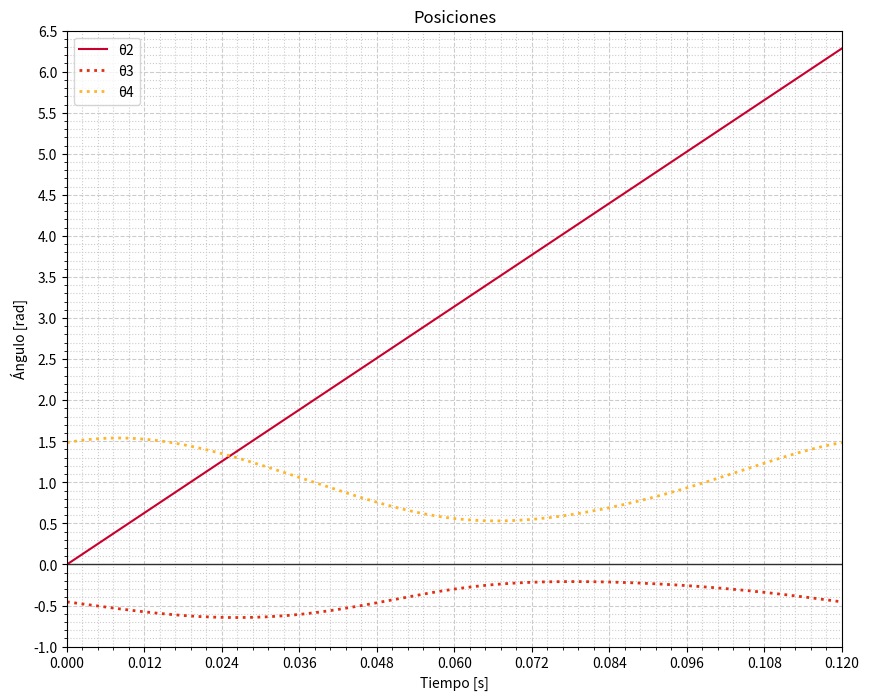
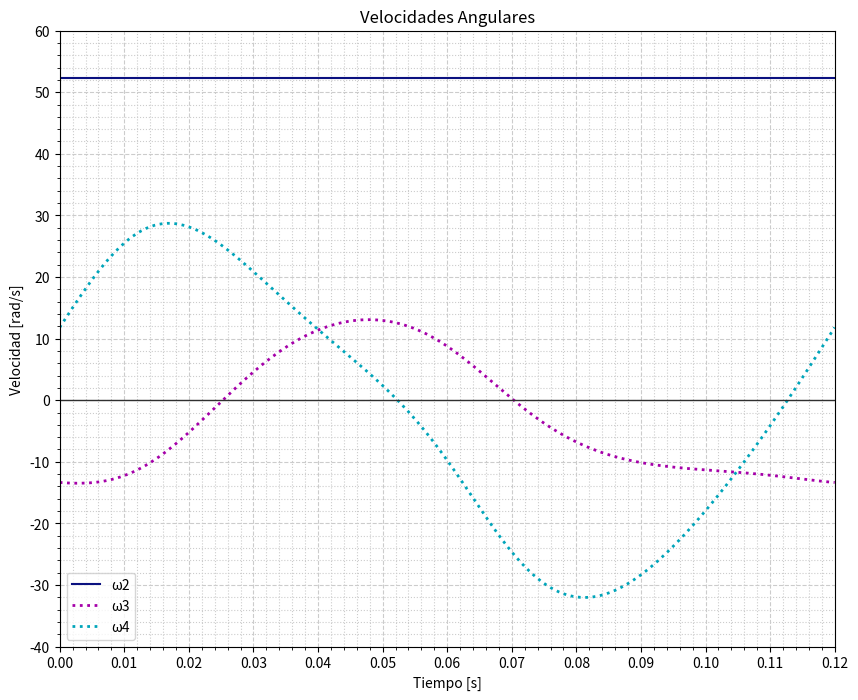
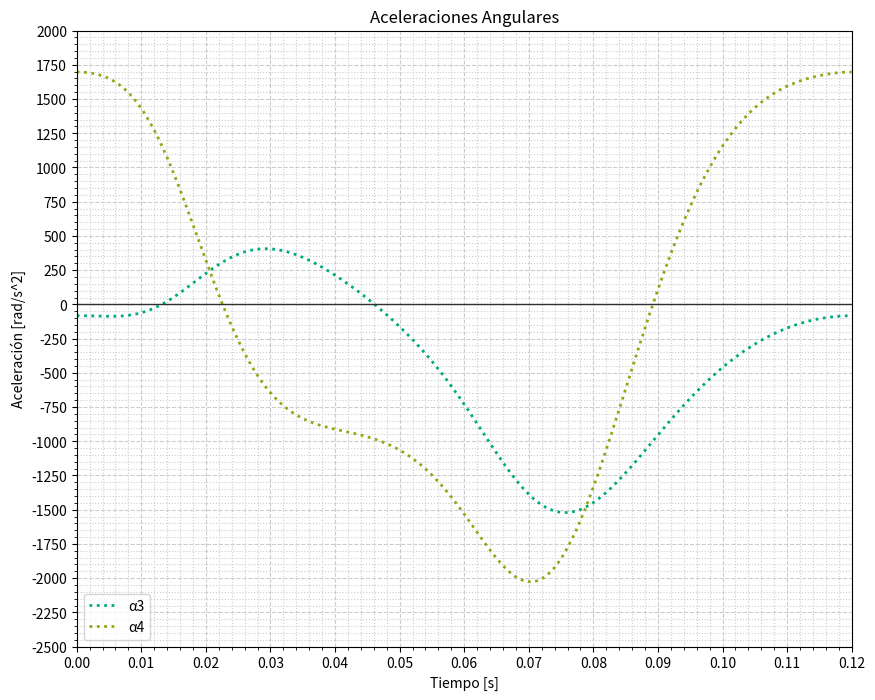
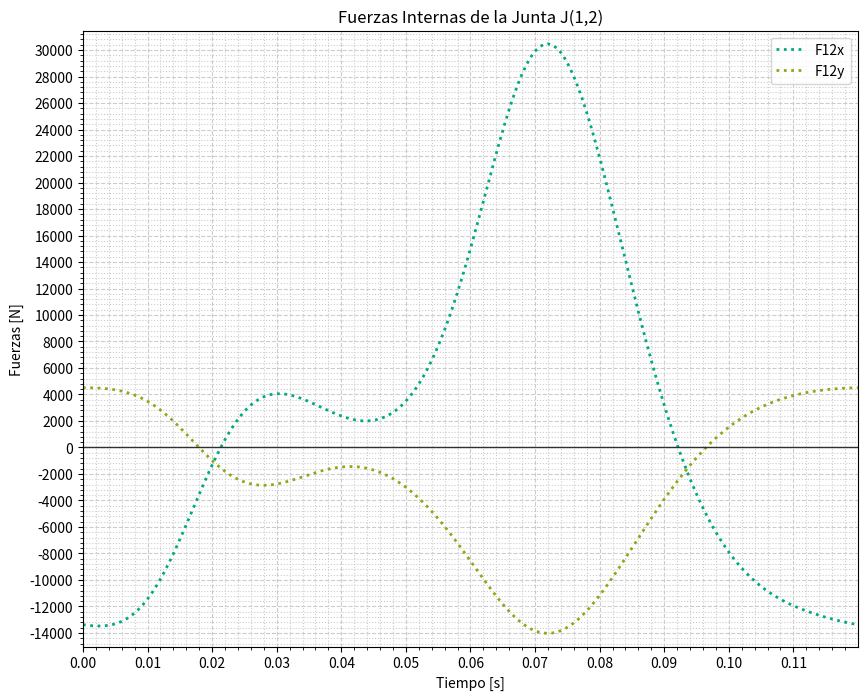
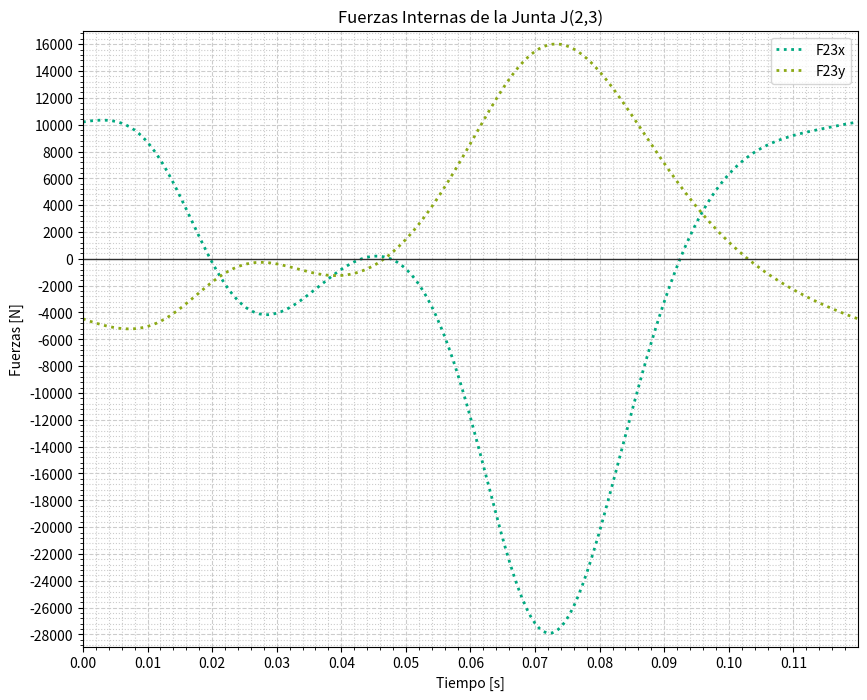
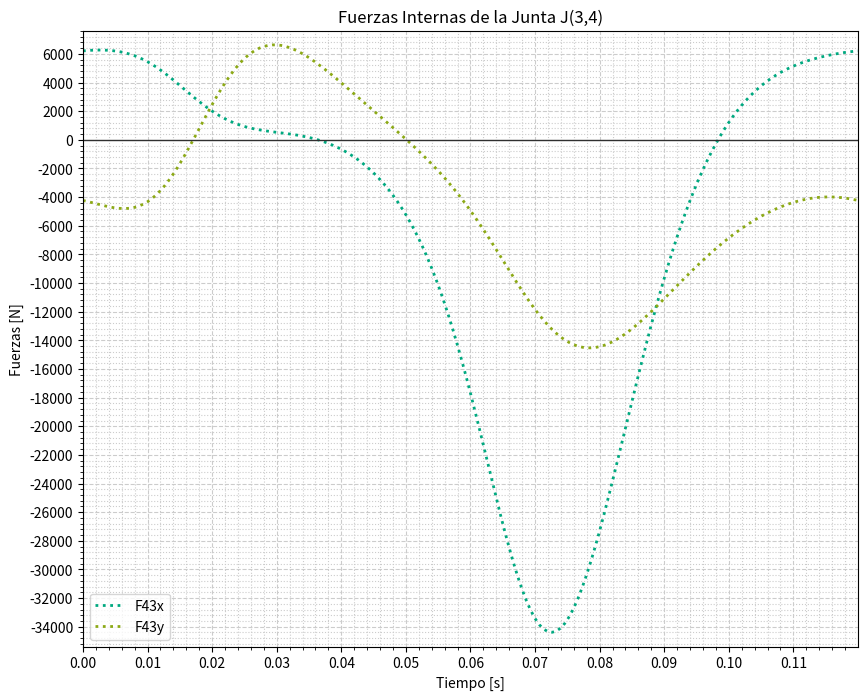
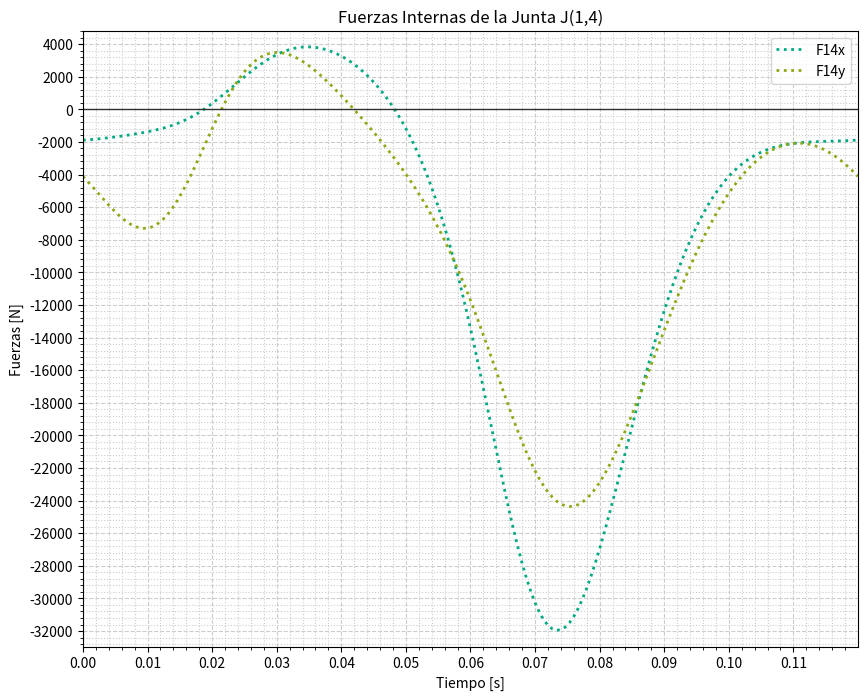
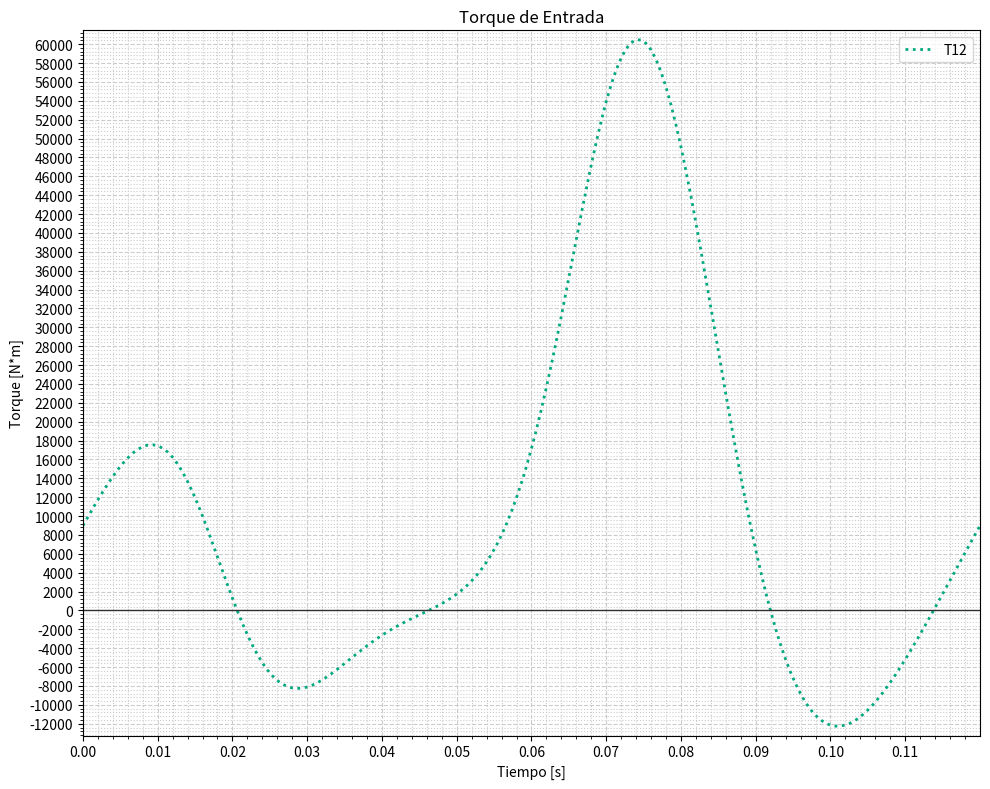

Recreate these plots in Python, in order.
from statistics import variance
import numpy as np
import cmath
import math
import matplotlib.pyplot as plt
from matplotlib.ticker import (AutoMinorLocator, MultipleLocator)

#Tabla de Magnitudes y Ángulos

#Elemento -- |r_i| -- θ_i
# 1          9.625    317°
# 2          2        θ_2
# 3          8.375    θ_3
# 4          4.187    θ_4

r1 = 9.625 #(pulg)
r2 = 2 #(pulg)
r3 = 8.375 #(pulg)
r4 = 4.187 #(pulg)

θ1 = 0 #(rad)
θ2 = np.array([(math.pi/180)*x for x in range(0, 361, 2)]) #(rad)
ω2 = 52.360 #(rad/s)
α2 = 0 #(rad/s^2)
tiempos = θ2/ω2
length = len(θ2)

#r1_x = r1*math.cos(θ1)
#r1_y = r1*math.sin(θ1)
r1_x = r1

r2_x = np.array([r2*math.cos(i2) for i2 in θ2]) 
r2_y = np.array([r2*math.sin(i2) for i2 in θ2]) 

"""x = np.array([r3, r4])
y = np.array([r3, r4])

p_coe = [x, y]
p_solu = [r1_x-r2_x, r1_y-r2_y]
"""
#POSICIÓN

#(x): r3 * Cosθ3 - r4 * Cosθ4 = r1 * Cosθ1 - r2 * Cosθ2
#(y): r3 * Senθ3 - r4 * Senθ4 = r1 * Senθ1 - r2 * Senθ2

#(x): r3 * Cosθ3 = r4 * Cosθ4 - r2 * Cosθ2 + r1
#(y): r3 * Senθ3 = r4 * Senθ4 - r2 * Senθ2

#Se eleva al cuadrado ambas ecuaciones y se suman
# r3^2 = (-r2*Senθ2 + r4*Senθ4)^2 + (-r2*Cosθ2 + r4*Cosθ4 + r1)^2
# r3^2 = r2^2 + r4^2 + r1^2 -2*r2*r1*Cosθ2 + 2*r4*r1*Cosθ4 - 2*r2*r4*(Senθ2*Senθ4 + Cosθ2*Cosθ4)

#Dividiendo para 2*r2*r4
# (r1/r2)*Cosθ4 - (r1/r4)*Cosθ2 + (r2^2 - r3^2 + r4^2 + r1^2)/(2*r2*r4) = Senθ2*Senθ4 + Cosθ2*Cosθ4

#Se definen las constantes:
k1 = r1/r2
k2 = r1/r4
k3 = (r2**2 -r3**2 + r4**2 + r1**2)/(2*r2*r4)

#Se aplica Identidades Semiangulares para reemplazar Senθ4 y Cosθ4 en terminos de Tanθ4
# Senθ4 = (2*Tan(θ4/2))/(1 + Tan^2(θ4/2))
# Cosθ4 = (1 - Tan^2(θ4/2))/(1 + Tan^2(θ4/2))

#Las longitudes de los eslabones y el valor de entrada θ2 se reunen como constantes A, B y C.
# A*Tan^2(θ4/2) + B*Tan(θ4/2) + C = 0

def θ4(β2):
    A = math.cos(β2) - k1 -k2*math.cos(β2) + k3
    B = -2*math.sin(β2)
    C = k1 - (k2 + 1)*math.cos(β2) + k3

    # calculating  the discriminant
    dis = (B**2) - (4 * A*C)
    
    if dis >= 0:
        # find two results
        ans1 = (-B - math.sqrt(abs(dis)))/(2*A)
        ans2 = (-B + math.sqrt(abs(dis)))/(2*A)

        #Ángulo θ4 - Configuración Abierta:
        θ4_a = 2*math.atan(ans1)
        
        #Ángulo θ4 - Configuración Cerrada:
        θ4_c = 2*math.atan(ans2)

        #return(math.pi - θ4_a, θ4_c + math.pi)
        return(math.pi - θ4_a)
    else:
        print("(raices conjugadas complejas) -> La Cadena Cinemática está Abierta")
        return 0

#Determinando θ4:
#(x): r4 * Cosθ4 = r2 * Cosθ2  + r3 * Cosθ3 - r1
#(y): r4 * Senθ4 = r2 * Senθ2  + r3 * Senθ3

#Siguiendo el anterior proceso.
# k1*Cosθ3 + k4*Cosθ2 + k5 = Cosθ2*Cosθ3 + Senθ2*Senθ3
k4 = r1/r3
k5 = (r4**2 - r1**2 - r2**2 - r3**2)/(2*r2*r3)

#D*Tan^2(θ3/2)  E*Tan(θ3/2) + F = 0

def θ3(β2):
    D = math.cos(β2) - k1 -k4*math.cos(β2) + k5
    E = -2*math.sin(β2)
    F = k1 + (k4 - 1)*math.cos(β2) + k5

    # calculating  the discriminant
    dis = (E**2) - (4 * D*F)
    
    if dis >= 0:
        # find two results
        ans1 = (-E + math.sqrt(abs(dis)))/(2*D)
        ans2 = (-E - math.sqrt(abs(dis)))/(2*D)

        #Ángulo θ3 - Configuración Abierta:
        θ3_a = 2*math.atan(ans1)
        
        #Ángulo θ3 - Configuración Cerrada:
        θ3_c = 2*math.atan(ans2)
        #return(θ3_a, θ3_c)
        return(θ3_a)
    else:
        print("(raices conjugadas complejas) -> La Cadena Cinemática está Abierta")
        return 0

θ4 = np.array(list(map(θ4, θ2)))
θ3 = np.array(list(map(θ3, θ2)))

#Extremos
θ3_min = min(θ3)
θ3_max = max(θ3)
θ4_min = min(θ4)
θ4_max = max(θ4)

#Gráfica de Posiciones
fig1, ax1 = plt.subplots(figsize=(10, 8))
# Set axis ranges; by default this will put major ticks every 25.
ax1.set_xlim(0, 0.12)
ax1.set_ylim(-1, 6.5)

# Change major ticks to show every 20.
ax1.xaxis.set_major_locator(MultipleLocator(0.012))
ax1.yaxis.set_major_locator(MultipleLocator(0.5))

# Change minor ticks to show every 5. (20/4 = 5)
ax1.xaxis.set_minor_locator(AutoMinorLocator(5))
ax1.yaxis.set_minor_locator(AutoMinorLocator(5))

# Turn grid on for both major and minor ticks and style minor slightly
# differently.
ax1.grid(which='major', color='#CCCCCC', linestyle='--')
ax1.grid(which='minor', color='#CCCCCC', linestyle=':')

ax1.plot(tiempos, θ2, color='#C9002D', linestyle='solid', label='θ2')
ax1.plot(tiempos, θ3, color='#e22e13', linestyle='dotted', label='θ3', lw=2)
#ax1.axhline(θ3_min, color='#C0C0C0', lw=1)
#ax1.axhline(θ3_max, color='#C0C0C0', lw=1)
ax1.plot(tiempos, θ4, color='#ffb52b', linestyle='dotted', label='θ4', lw=2)
#ax1.axhline(θ4_min, color='#C0C0C0', lw=1)
#ax1.axhline(θ4_max, color='#C0C0C0', lw=1)
ax1.axhline(0, color='#303030', lw=1)
ax1.set_title("Posiciones")
ax1.set_ylabel("Ángulo [rad]")
ax1.set_xlabel("Tiempo [s]")
ax1.legend()
ax1.grid(True)

fig1.savefig("θ_vs_Tiempo")

# Funciones de Velocidades Angulares
def ω3(β2, β3, β4):
    return (r2*ω2/r3)*(math.sin(β4-β2)/math.sin(β3-β4))

def ω4(β2, β3, β4):
    return (r2*ω2/r4)*(math.sin(β2-β3)/math.sin(β4-β3))

# Funciones de Velocidades Lineales
def V(r, θ, ω):
    return (r*ω)*np.array([-math.sin(θ), math.cos(θ)])

#Evaluación
ω3 = np.array(list(map(ω3, θ2, θ3, θ4)))
ω4 = np.array(list(map(ω4, θ2, θ3, θ4)))

#Gráfica de Velocidades
fig2, ax2 = plt.subplots(figsize=(10,8))

# Set axis ranges; by default this will put major ticks every 25.
ax2.set_xlim(0, 0.12)
ax2.set_ylim(-40, 60)

# Change major ticks to show every 20.
ax2.xaxis.set_major_locator(MultipleLocator(0.01))
ax2.yaxis.set_major_locator(MultipleLocator(10))

# Change minor ticks to show every 5. (20/4 = 5)
ax2.xaxis.set_minor_locator(AutoMinorLocator(5))
ax2.yaxis.set_minor_locator(AutoMinorLocator(5))

# Turn grid on for both major and minor ticks and style minor slightly
# differently.
ax2.grid(which='major', color='#CCCCCC', linestyle='--')
ax2.grid(which='minor', color='#CCCCCC', linestyle=':')

ax2.plot(tiempos, np.repeat(ω2,length), color='#0b1180', linestyle='solid', label='ω2')
ax2.plot(tiempos, ω3, color='#a500a9', linestyle='dotted', label='ω3', lw=2)
#ax2.axhline(ω3_min, color='gray', ls='--', lw=1)
#ax2.axhline(ω3_max, color='gray', ls='--', lw=1)
ax2.plot(tiempos, ω4, color='#00a5ba', linestyle='dotted', label='ω4', lw=2)
#ax2.axhline(ω4_min, color='gray', ls='--', lw=1)
#ax2.axhline(ω4_max, color='gray', ls='--', lw=1)
ax2.axhline(0, color='#303030', lw=1)
ax2.set_title("Velocidades Angulares")
ax2.set_ylabel("Velocidad [rad/s]")
ax2.set_xlabel("Tiempo [s]")
ax2.legend()
ax2.grid(True)

fig2.savefig("ω_vs_Tiempo")

#Aceleraciones
# A_A + A_BA - A_B = 0

# A_A = (At_A + An_A)    = [r2*α2*(-Sen(θ2)+jCos(θ2) - r2*ω2^2*(Cos(θ2)+jSen(θ2))]
# A_BA = (At_AB + An_AB) = [r3*α3*(-Sen(θ3)+jCos(θ3) - r3*ω3^2*(Cos(θ3)+jSen(θ3))]
# A_B = (At_B + An_B)    = [r4*α4*(-Sen(θ4)+jCos(θ4) - r4*ω4^2*(Cos(θ4)+jSen(θ4))]

#Separando por componentes
#(x): - r2*α2*Sen(θ2) - r2*ω2^2*Cos(θ2) - r3*α3*Sen(θ3) - r3*ω3^2*Cos(θ3) + r4*α4*Sen(θ4) + r4*ω4^2*Cos(θ4)
#(y): - r2*α2*Cos(θ2) - r2*ω2^2*Sen(θ2) - r3*α3*Cos(θ3) - r3*ω3^2*Sen(θ3) - r4*α4*Cos(θ4) + r4*ω4^2*Sen(θ4)

#Funciones de Aceleraciones Angulares
def α3(β2, β3, β4, ώ3, ώ4):
    #Se definen las constantes:
    Aa = r4*math.sin(β4)
    Ba = r3*math.sin(β3)
    Ca = r2*α2*math.sin(β2) + r2*ω2**2*math.cos(β2) + r3*ώ3**2*math.cos(β3) - r4*ώ4**2*math.cos(β4)
    Da = r4*math.cos(β4)
    Ea = r3*math.cos(β3)
    Fa = r2*α2*math.cos(β2) - r2*ω2**2*math.sin(β2) - r3*ώ3**2*math.sin(β3) + r4*ώ4**2*math.sin(β4)
    return (Ca*Da - Aa*Fa)/(Aa*Ea - Ba*Da)

def α4(β2, β3, β4, ώ3, ώ4):
    #Se definen las constantes:
    Aa = r4*math.sin(β4)
    Ba = r3*math.sin(β3)
    Ca = r2*α2*math.sin(β2) + r2*ω2**2*math.cos(β2) + r3*ώ3**2*math.cos(β3) - r4*ώ4**2*math.cos(β4)
    Da = r4*math.cos(β4)
    Ea = r3*math.cos(β3)
    Fa = r2*α2*math.cos(β2) - r2*ω2**2*math.sin(β2) - r3*ώ3**2*math.sin(β3) + r4*ώ4**2*math.sin(β4)
    return (Ca*Ea - Ba*Fa)/(Aa*Ea - Ba*Da)

#Funciones de Aceleraciones Lineales
def A(r, θ, ω, α):
    At = r*α*np.array([-math.sin(θ), math.cos(θ)])
    An = -r*ω**2*np.array([math.cos(θ), math.sin(θ)])
    return np.array([At[0] + An[0], At[1] + An[1]])

#Evaluación
α3 = np.array(list(map(α3, θ2, θ3, θ4, ω3, ω4)))
α4 = np.array(list(map(α4, θ2, θ3, θ4, ω3, ω4)))

A2 = np.array(list(map(A,np.repeat(r2, length), θ2, np.repeat(ω2, length), np.repeat(α2, length))))
A3 = np.array(list(map(A,np.repeat(r3, length), θ3, ω3, α3)))
A4 = np.array(list(map(A,np.repeat(r4, length), θ4, ω4, α4)))


#Gráfica de Aceleraciones
fig3, ax3 = plt.subplots(figsize=(10, 8))

# Set axis ranges; by default this will put major ticks every 25.
ax3.set_xlim(0, 0.12)
ax3.set_ylim(-2500, 2000)

# Change major ticks to show every 20.
ax3.xaxis.set_major_locator(MultipleLocator(0.01))
ax3.yaxis.set_major_locator(MultipleLocator(250))

# Change minor ticks to show every 5. (20/4 = 5)
ax3.xaxis.set_minor_locator(AutoMinorLocator(5))
ax3.yaxis.set_minor_locator(AutoMinorLocator(5))

# Turn grid on for both major and minor ticks and style minor slightly
# differently.
ax3.grid(which='major', color='#CCCCCC', linestyle='--')
ax3.grid(which='minor', color='#CCCCCC', linestyle=':')

ax3.plot(tiempos, α3, color='#00a980', linestyle='dotted', label='α3', lw=2)
#ax3.axhline(α3_min, color='gray', ls='--', lw=1)
#ax3.axhline(α3_max, color='gray', ls='--', lw=1)
ax3.plot(tiempos, α4, color='#8ca916', linestyle='dotted', label='α4', lw=2)
#ax3.axhline(α4_min, color='gray', ls='--', lw=1)
#ax3.axhline(α4_max, color='gray', ls='--', lw=1)
ax3.axhline(0, color='#303030', lw=1)
ax3.set_title("Aceleraciones Angulares")
ax3.set_ylabel("Aceleración [rad/s^2]")
ax3.set_xlabel("Tiempo [s]")
ax3.legend()
ax3.grid(True)

fig3.savefig("α_vs_Tiempo")


#ANÁLISIS DINÁMICO

g = 32.2 #[lb/s^2] Aceleración gravitacional
peso_combinado = 29 #[lb] Magnitud del peso combinado del peine y la barra de enlace
fuerza_externa = 540 #[lb] Magnitud de la FUerza de batido aplicada al peine
r5 = 3.75 #[pulg] Distancia desde la junta B hasta el Peine, donde se aplica la fuerza externa.

#La cadena cinemática de 4 barras está formada por eslabones con dimensiones:
ancho = 2 #[pulg]
grosor = 1 #[pulg]
sección_transversal = ancho*grosor #(pulg^2)
#Se asume que el material es Acero Inoxidable AISI 304, cuya densidad es:
#Densidad del Acero AISI 304: 8.027 g/cm^3
ρ = 8.027 * (2.2/1000)*(2.54**3/1) #(lb/pulg^3)

#Masa de los eslabones - se asume que una distribución uniforme de la masa en los eslabones.
m2 = r2*sección_transversal*ρ #[blobs]
m3 = r3*sección_transversal*ρ #[blobs]
m4 = r4*sección_transversal*ρ #[blobs]

#Calculo de los Momentos de Inercia
Ig2 = (m2/12)*(r2**2 + ancho**2)
Ig3 = (m3/12)*(r3**2 + ancho**2)
Ig4 = (m4/12)*(r4**2 + ancho**2)

#Se establece un Sistema Coordenado xy LNCS (Sistema de Coordenasdas rotatorio Local No insertado)
#en el centro de cada eslabón
r12 = []
r32 = []
r23 = []
r43 = []
r34 = []
r14 = []
r54 = []
for i in range(length):
    r12.append([-(r2/2)*math.cos(θ2[i])        , -(r2/2)*math.sin(θ2[i])])
    # r12x = -(r2/2)*math.cos(θ2[i]) 
    # r12y = -(r2/2)*math.sin(θ2[i])
    # r12 = np.array([r12x, r12y])

    r32.append([-(r2/2)*math.cos(θ2[i]+math.pi), -(r2/2)*math.sin(θ2[i]+math.pi)])
    # r32x = -(r2/2)*math.cos(θ2[i]+math.pi)
    # r32y = -(r2/2)*math.sin(θ2[i]+math.pi)
    # r32 = np.array([r32x, r32y])

    r23.append([-(r3/2)*math.cos(θ3[i])        , -(r3/2)*math.sin(θ3[i])])
    # r23x = -(r3/2)*math.cos(θ3[i])
    # r23y = -(r3/2)*math.sin(θ3[i])
    # r23 = np.array([r23x, r23y])

    r43.append([-(r3/2)*math.cos(θ3[i]-math.pi), -(r3/2)*math.sin(θ3[i]-math.pi)])
    # r43x = -(r3/2)*math.cos(θ3[i]-math.pi)
    # r43y = -(r3/2)*math.sin(θ3[i]-math.pi)
    # r43 = np.array([r43x, r43y])

    r34.append([-(r4/2)*math.cos(θ4[i]+math.pi), -(r4/2)*math.sin(θ4[i]+math.pi)])
    # r34x = -(r4/2)*math.cos(θ4[i]+math.pi)
    # r34y = -(r4/2)*math.sin(θ4[i]+math.pi)
    # r34 = np.array([r34x, r34y])

    r14.append([-(r4/2)*math.cos(θ4[i])        , -(r4/2)*math.sin(θ4[i])])
    # r14x = -(r4/2)*math.cos(θ4[i])
    # r14y = -(r4/2)*math.sin(θ4[i])
    # r14 = np.array([r14x, r14y])

    r54.append([-(r5+r4/2)*math.cos(θ4[i])     , -(r5+r4/2)*math.sin(θ4[i])])
    # r54x = -(r5+r4/2)*math.cos(θ4[i])
    # r54y = -(r5+r4/2)*math.sin(θ4[i])
    # r54 = np.array([r54x, r54y])


#Cálculo de las componentes x y de la aceleración de los CG de todos los eslabones móviles
#en el Sistema Coordenado Global (CGS)
Ag2 = np.array(list(map(A,np.repeat(r2/2, length), θ2, np.repeat(ω2, length), np.repeat(α2,length))))
Ag3 = np.array(list(map(A,np.repeat(r3/2, length), θ3, ω3, α3)))
Ag4 = np.array(list(map(A,np.repeat(r4/2, length), θ4, ω4, α4)))


#Se separan los eslabones y se realiza un DCL para cada uno.

#ESLABÓN 2
#Fuerza de la Bancada sobre el Eslabón 2
# F12 = [ F12x, F12y ]
# F12x = 0 #[N] (i)
# F12y = 0 #[N] (j)

#Fuerza del Eslabón 3 sobre el Eslabón 2
# F32 = [ F32x, F32y ]
# F32x = 0 #[N] (i)
# F32y = 0 #[N] (j)

#Par de Torsión de entrada
#T12 = 0 [N*m] (k)
#Peso del Eslabón 2
W2 = m2*g #[N] (j)

#Eslabón 3
#Fuerza del Eslabón 2 sobre el Eslabón 3
# F23 = [ F32x, F32y ]
# F23x = -F32x #[N] (i)
# F23y = -F32y #[N] (j)

#Fuerza del Eslabón 4 sobre el Eslabón 3
# F43 = [ F43x, F43y ]
# F43x = 0 #[N] (i)
# F43y = 0 #[N] (j)

#Peso del Eslabón 3
W3 = m3*g #[N] (j)

#ESLABÓN 4
#Fuerza del Eslabón 3 sobre el Eslabón 4
# # F34 = [ F34x, F34y ]
# F34x = -F43x #[N] (i)
# F34y = -F43y #[N] (j)

#Fuerza de la Bancada sobre el Eslabón 4
# F14 = [ F14x, F14y ]
# F14x = 0 #[N] (i)
# F14y = 0 #[N] (j)

#Peso del Eslabón 4
W4 = m4*g #[N] (j)
#Peso de la Barra de Enlace
Wc = peso_combinado #[N] (j)
#Fuerza Externa de Batido - se considera que siempre es horizontal
# Fb = ( Fbx, Fby)
Fb = np.array([-fuerza_externa, 0])
Fbx = Fb[0] #[N] (i)
Fby = Fb[1] #[N] (j)

#Se aplican las Ecuaciones de Newton-Euler

# Eslabón 2
#   F12x + F32x = m2*Ag2x
#   F12y + F32y - W2 = m2*Ag2y
#   T12 + (r12x*F12y - r12y*F12x) + (r32x*F32y - r32y*F32x) = Ig2*α2

# Eslabón 3
#   F43x - F32x = m3*Ag3x
#   F43y - F32y -W3 = m3*Ag3y
#   (r43x*F43y - r43y*F43x) - (r23x*F32y - r23y*F32x) = Ig3*α3

# Eslabón 4
#   F14x - F43x + Fbx = m4*Ag4x
#   F14y - F43y + Fby -W4 = m4*Ag4y
#   (r14x*F14y - r14y*F14x) - (r34x*F43y - r34y*F43x) + (r54x*Fby - r54y*Fbx) = Ig4*α4

#Desarrollando la Matriz

#      F12x    F12y    T12     F32x    F32y    F43x    F43y    F14x   F14y

#   |   1       0       0       1       0       0       0       0      0   |         |   F12x   |
#   |   0       1       0       0       1       0       0       0      0   |         |   F12y   |
#   | -r12y    r12x     1     -r32y    r32x     0       0       0      0   |         |   T12    |
#   |   0       0       0      -1       0       1       0       0      0   |         |   F32x   |
#   |   0       0       0       0      -1       0       1       0      0   |    X    |   F32y   |   =
#   |   0       0       0      r23y   -r23x   -r43y    r43x     0      0   |         |   F43x   |
#   |   0       0       0       0       0      -1       0       1      0   |         |   F43y   |
#   |   0       0       0       0       0       0      -1       0      1   |         |   F14x   |
#   |   0       0       0       0       0      r34y   -r34x   -r14y   r14x |         |   F14y   |

#       |   m2*Ag2x   |
#       |  m2*Ag2y+W2 |
#       |   Ig2*α2    |
#       |   m3*Ag3x   |
#   =   |  m3*Ag3y+W3 |
#       |   Ig3*α3    |
#       | m4*Ag4x-Fbx |
#       |m4*Ag4y-Fby+W4|
#  |Ig4*α4-r54x*Fby+r54y*Fbx|

def matriz(r12, r32, r23, r43, r34, r14, r54, Ag2, Ag3, Ag4, α2, α3, α4):
    r12x, r12y = r12
    r32x, r32y = r32
    r23x, r23y = r23
    r43x, r43y = r43
    r34x, r34y = r34
    r14x, r14y = r14
    r54x, r54y = r54
    Ag2x, Ag2y = Ag2
    Ag3x, Ag3y = Ag3
    Ag4x, Ag4y = Ag4

    M = np.array([
    [ 1.0,    0.0,    0.0,    1.0,    0.0,    0.0,    0.0,    0.0,   0.0,  ],
    [ 0.0,    1.0,    0.0,    0.0,    1.0,    0.0,    0.0,    0.0,   0.0,  ],
    [-r12y,  r12x,    1.0,  -r32y,   r32x,    0.0,    0.0,    0.0,   0.0,  ],
    [ 0.0,    0.0,    0.0,   -1.0,    0.0,    1.0,    0.0,    0.0,   0.0,  ],
    [ 0.0,    0.0,    0.0,    0.0,   -1.0,    0.0,    1.0,    0.0,   0.0,  ],
    [ 0.0,    0.0,    0.0,   r23y,  -r23x,  -r43y,   r43x,    0.0,   0.0,  ],
    [ 0.0,    0.0,    0.0,    0.0,    0.0,   -1.0,    0.0,    1.0,   0.0,  ],
    [ 0.0,    0.0,    0.0,    0.0,    0.0,    0.0,   -1.0,    0.0,   1.0,  ],
    [ 0.0,    0.0,    0.0,    0.0,    0.0,   r34y,  -r34x,  -r14y,  r14x   ]
    ])

    # Incognitas = np.array([
    #     F12x,
    #     F12y,
    #     T12,
    #     F32x,
    #     F32y,
    #     F43x,
    #     F43y,
    #     F14x,
    #     F14y
    # ])

    Soluciones = np.array([
        m2*Ag2x,
        m2*Ag2y+W2,
        Ig2*α2,   
        m3*Ag3x,  
        m3*Ag3y+W3,  
        Ig3*α3,
        m4*Ag4x-Fbx,
        m4*Ag4y-Fby+W4,
        Ig4*α4-r54x*Fby+r54y*Fbx
    ])

    #F12x, F12y, T12, F32x, F32y, F43x, F43y, F14x, F14y = np.linalg.solve(M, Soluciones)

    return np.linalg.solve(M, Soluciones)

F12x = []
F12y = []
T12  = []
F32x = []
F32y = []
F43x = []
F43y = []
F14x = []
F14y = []


SOLVE = list(map(matriz, r12, r32, r23, r43, r34, r14, r54, Ag2, Ag3, Ag4, np.repeat(α2, length), α3, α4))

for s in SOLVE:
    F12x.append(s[0]) 
    F12y.append(s[1])
    T12.append(s[2])
    F32x.append(s[3])
    F32y.append(s[4])
    F43x.append(s[5])
    F43y.append(s[6])
    F14x.append(s[7])
    F14y.append(s[8])

# Gráfica de la Fuerza Interna de la Junta J(1,2)
fig4, ax4 = plt.subplots(figsize=(10, 8))

# Set axis ranges; by default this will put major ticks every 25.
ax4.set_xlim(min(tiempos),max(tiempos))
ax4.set_ylim(min(min(F12x),min(F12y))-1000, max(max(F12x),max(F12y))+1000)

# Change major ticks to show every 20.
ax4.xaxis.set_major_locator(MultipleLocator(0.01))
ax4.yaxis.set_major_locator(MultipleLocator(2000))

# Change minor ticks to show every 5. (20/4 = 5)
ax4.xaxis.set_minor_locator(AutoMinorLocator(5))
ax4.yaxis.set_minor_locator(AutoMinorLocator(5))

# Turn grid on for both major and minor ticks and style minor slightly
# differently.
ax4.grid(which='major', color='#CCCCCC', linestyle='--')
ax4.grid(which='minor', color='#CCCCCC', linestyle=':')

ax4.plot(tiempos, F12x, color='#00a980', linestyle='dotted', label='F12x', lw=2)
ax4.plot(tiempos, F12y, color='#8ca916', linestyle='dotted', label='F12y', lw=2)
ax4.axhline(0, color='#303030', lw=1)
ax4.set_title("Fuerzas Internas de la Junta J(1,2)")
ax4.set_ylabel("Fuerzas [N]")
ax4.set_xlabel("Tiempo [s]")
ax4.legend()
ax4.grid(True)

fig4.savefig("F12_vs_Tiempo")


# Gráfica de la Fuerza Interna de la Junta J(2,3)
fig5, ax5 = plt.subplots(figsize=(10, 8))

# Set axis ranges; by default this will put major ticks every 25.
ax5.set_xlim(min(tiempos),max(tiempos))
ax5.set_ylim(min(min(F32x),min(F32y))-1000, max(max(F32x),max(F32y)+1000))

# Change major ticks to show every 20.
ax5.xaxis.set_major_locator(MultipleLocator(0.01))
ax5.yaxis.set_major_locator(MultipleLocator(2000))

# Change minor ticks to show every 5. (20/4 = 5)
ax5.xaxis.set_minor_locator(AutoMinorLocator(5))
ax5.yaxis.set_minor_locator(AutoMinorLocator(5))

# Turn grid on for both major and minor ticks and style minor slightly
# differently.
ax5.grid(which='major', color='#CCCCCC', linestyle='--')
ax5.grid(which='minor', color='#CCCCCC', linestyle=':')

ax5.plot(tiempos, F32x, color='#00a980', linestyle='dotted', label='F23x', lw=2)
ax5.plot(tiempos, F32y, color='#8ca916', linestyle='dotted', label='F23y', lw=2)
ax5.axhline(0, color='#303030', lw=1)
ax5.set_title("Fuerzas Internas de la Junta J(2,3)")
ax5.set_ylabel("Fuerzas [N]")
ax5.set_xlabel("Tiempo [s]")
ax5.legend()
ax5.grid(True)

fig5.savefig("F32_vs_Tiempo")

# Gráfica de la Fuerza Interna de la Junta J(3,4)
fig6, ax6 = plt.subplots(figsize=(10, 8))

# Set axis ranges; by default this will put major ticks every 25.
ax6.set_xlim(min(tiempos),max(tiempos))
ax6.set_ylim(min(min(F43x),min(F43y))-1000, max(max(F43x),max(F43y))+1000)

# Change major ticks to show every 20.
ax6.xaxis.set_major_locator(MultipleLocator(0.01))
ax6.yaxis.set_major_locator(MultipleLocator(2000))

# Change minor ticks to show every 5. (20/4 = 5)
ax6.xaxis.set_minor_locator(AutoMinorLocator(5))
ax6.yaxis.set_minor_locator(AutoMinorLocator(5))

# Turn grid on for both major and minor ticks and style minor slightly
# differently.
ax6.grid(which='major', color='#CCCCCC', linestyle='--')
ax6.grid(which='minor', color='#CCCCCC', linestyle=':')

ax6.plot(tiempos, F43x, color='#00a980', linestyle='dotted', label='F43x', lw=2)
ax6.plot(tiempos, F43y, color='#8ca916', linestyle='dotted', label='F43y', lw=2)
ax6.axhline(0, color='#303030', lw=1)
ax6.set_title("Fuerzas Internas de la Junta J(3,4)")
ax6.set_ylabel("Fuerzas [N]")
ax6.set_xlabel("Tiempo [s]")
ax6.legend()
ax6.grid(True)

fig6.savefig("F43_vs_Tiempo")


# Gráfica de la Fuerza Interna de la Junta J(1,4)
fig7, ax7 = plt.subplots(figsize=(10, 8))

# Set axis ranges; by default this will put major ticks every 25.
ax7.set_xlim(min(tiempos),max(tiempos))
ax7.set_ylim(min(min(F14x),min(F14y))-1000, max(max(F14x),max(F14y))+1000)

# Change major ticks to show every 20.
ax7.xaxis.set_major_locator(MultipleLocator(0.01))
ax7.yaxis.set_major_locator(MultipleLocator(2000))

# Change minor ticks to show every 5. (20/4 = 5)
ax7.xaxis.set_minor_locator(AutoMinorLocator(5))
ax7.yaxis.set_minor_locator(AutoMinorLocator(5))

# Turn grid on for both major and minor ticks and style minor slightly
# differently.
ax7.grid(which='major', color='#CCCCCC', linestyle='--')
ax7.grid(which='minor', color='#CCCCCC', linestyle=':')

ax7.plot(tiempos, F14x, color='#00a980', linestyle='dotted', label='F14x', lw=2)
ax7.plot(tiempos, F14y, color='#8ca916', linestyle='dotted', label='F14y', lw=2)
ax7.axhline(0, color='#303030', lw=1)
ax7.set_title("Fuerzas Internas de la Junta J(1,4)")
ax7.set_ylabel("Fuerzas [N]")
ax7.set_xlabel("Tiempo [s]")
ax7.legend()
ax7.grid(True)

fig7.savefig("F14_vs_Tiempo")


# Gráfica del Torque de Entrada
fig8, ax8 = plt.subplots(figsize=(10, 8))

# Set axis ranges; by default this will put major ticks every 25.
ax8.set_xlim(min(tiempos),max(tiempos))
ax8.set_ylim(min(min(T12),min(T12))-1000, max(max(T12),max(T12))+1000)

# Change major ticks to show every 20.
ax8.xaxis.set_major_locator(MultipleLocator(0.01))
ax8.yaxis.set_major_locator(MultipleLocator(2000))

# Change minor ticks to show every 5. (20/4 = 5)
ax8.xaxis.set_minor_locator(AutoMinorLocator(5))
ax8.yaxis.set_minor_locator(AutoMinorLocator(5))

# Turn grid on for both major and minor ticks and style minor slightly
# differently.
ax8.grid(which='major', color='#CCCCCC', linestyle='--')
ax8.grid(which='minor', color='#CCCCCC', linestyle=':')

ax8.plot(tiempos, T12, color='#00a980', linestyle='dotted', label='T12', lw=2)
ax8.axhline(0, color='#303030', lw=1)
ax8.set_title("Torque de Entrada")
ax8.set_ylabel("Torque [N*m]")
ax8.set_xlabel("Tiempo [s]")
ax8.legend()
ax8.grid(True)

fig8.savefig("T12_vs_Tiempo")


plt.tight_layout()
plt.show()